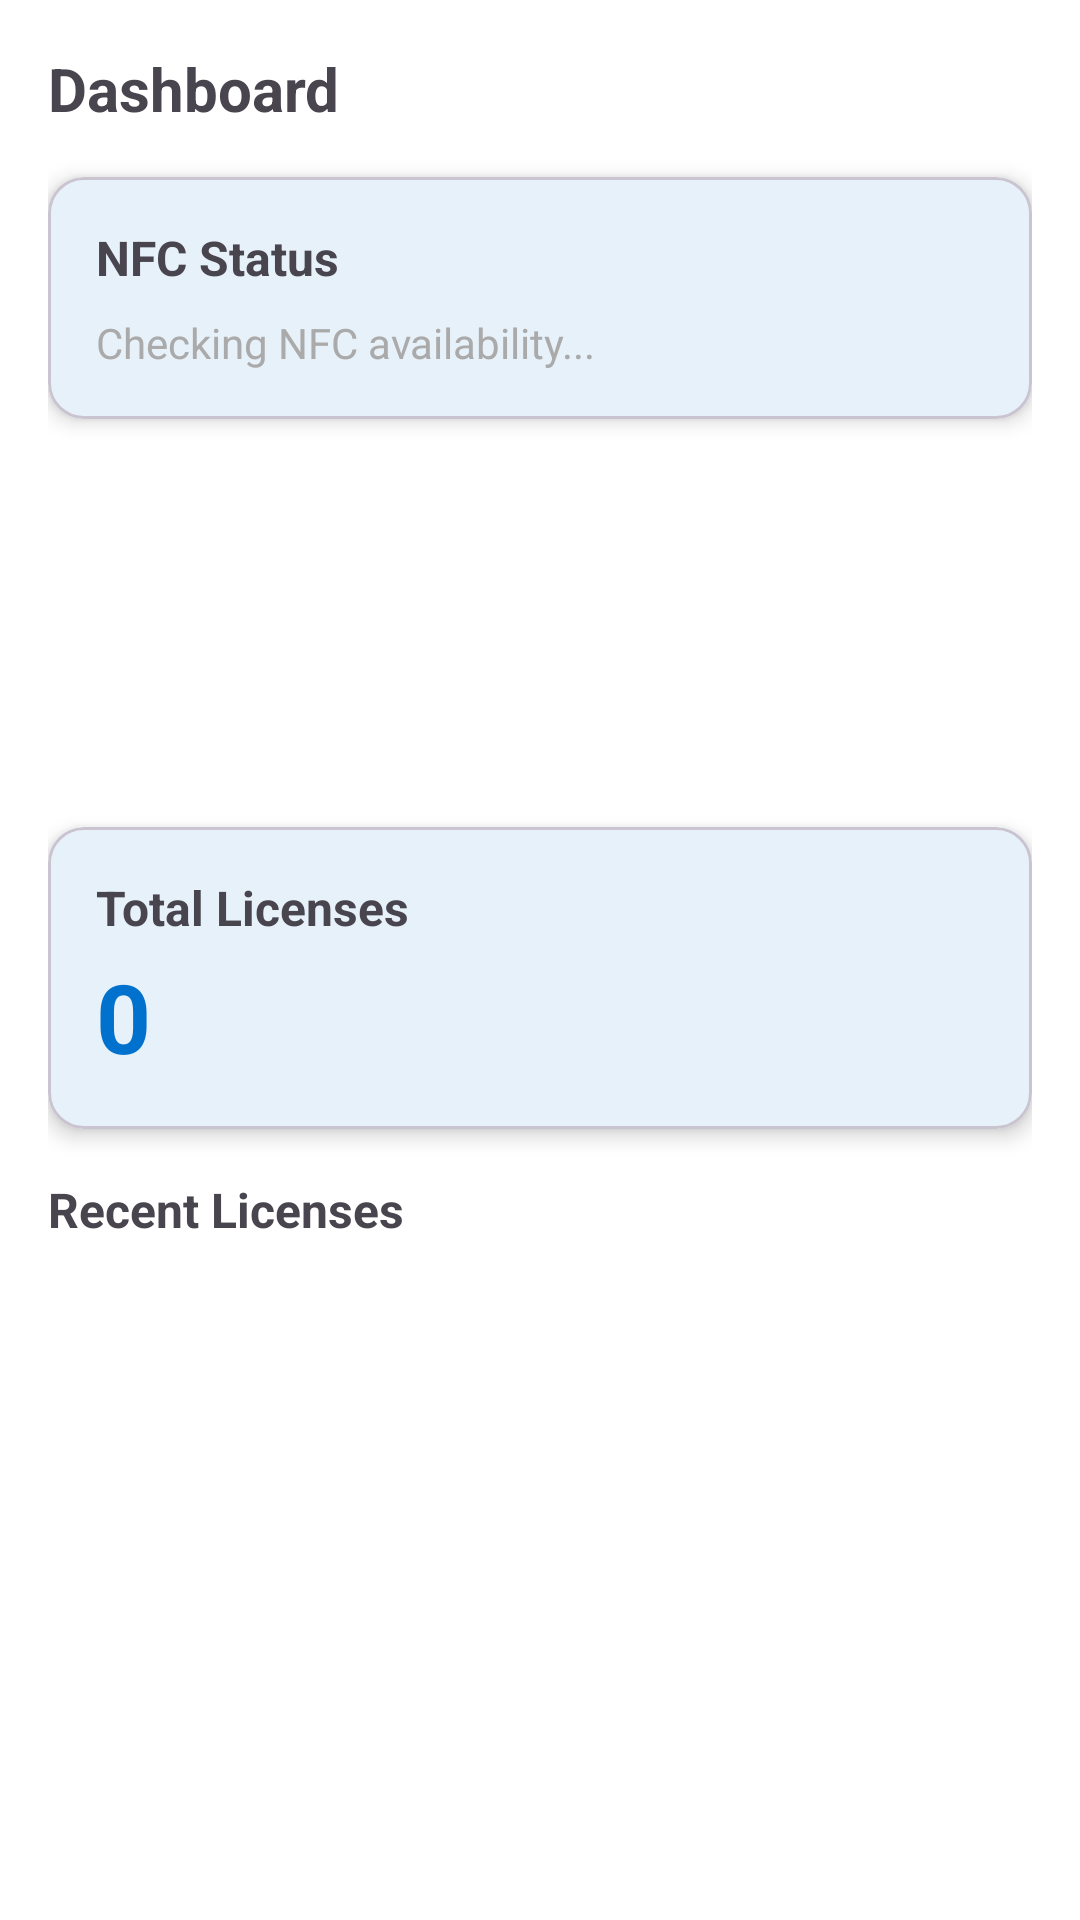

Layout XML and referenced resources for this Android screen:
<!-- AndroidManifest.xml: application theme Theme.EVLicenseApp -->
<!-- res/layout/fragment_dashboard.xml -->
<?xml version="1.0" encoding="utf-8"?>
<ScrollView xmlns:android="http://schemas.android.com/apk/res/android"
    xmlns:app="http://schemas.android.com/apk/res-auto"
    android:layout_width="match_parent"
    android:layout_height="match_parent"
    android:background="@color/colorBackground">

    <LinearLayout
        android:layout_width="match_parent"
        android:layout_height="wrap_content"
        android:orientation="vertical"
        android:padding="16dp">

        <TextView
            android:layout_width="wrap_content"
            android:layout_height="wrap_content"
            android:text="Dashboard"
            android:textStyle="bold"
            android:textSize="20sp"
            android:paddingBottom="16dp" />

        
        <com.google.android.material.card.MaterialCardView
            android:layout_width="match_parent"
            android:layout_height="wrap_content"
            android:layout_marginBottom="16dp"
            app:cardElevation="4dp"
            app:cardCornerRadius="12dp">
            <LinearLayout
                android:layout_width="match_parent"
                android:layout_height="wrap_content"
                android:orientation="vertical"
                android:padding="16dp">
                <TextView
                    android:layout_width="wrap_content"
                    android:layout_height="wrap_content"
                    android:text="NFC Status"
                    android:textStyle="bold"
                    android:textSize="16sp"
                    android:paddingBottom="8dp" />
                <TextView
                    android:id="@+id/textNfcStatus"
                    android:layout_width="match_parent"
                    android:layout_height="wrap_content"
                    android:text="Checking NFC availability..."
                    android:textSize="14sp"
                    android:textColor="@android:color/darker_gray" />
            </LinearLayout>
        </com.google.android.material.card.MaterialCardView>

        
        <androidx.recyclerview.widget.RecyclerView
            android:id="@+id/recyclerLicenseTypes"
            android:layout_width="match_parent"
            android:layout_height="120dp"
            android:orientation="horizontal"
            android:overScrollMode="never"
            android:paddingBottom="16dp"
            app:layoutManager="androidx.recyclerview.widget.LinearLayoutManager" />

        
        <com.google.android.material.card.MaterialCardView
            android:layout_width="match_parent"
            android:layout_height="wrap_content"
            android:layout_marginBottom="16dp"
            app:cardElevation="4dp"
            app:cardCornerRadius="12dp">
            <LinearLayout
                android:layout_width="match_parent"
                android:layout_height="wrap_content"
                android:orientation="vertical"
                android:padding="16dp">
                <TextView
                    android:layout_width="wrap_content"
                    android:layout_height="wrap_content"
                    android:text="Total Licenses"
                    android:textStyle="bold"
                    android:textSize="16sp" />
                <TextView
                    android:id="@+id/textTotalLicenses"
                    android:layout_width="wrap_content"
                    android:layout_height="wrap_content"
                    android:text="0"
                    android:textSize="32sp"
                    android:textStyle="bold"
                    android:textColor="@color/ev_blue"
                    android:paddingTop="4dp" />
            </LinearLayout>
        </com.google.android.material.card.MaterialCardView>

        
        <TextView
            android:layout_width="wrap_content"
            android:layout_height="wrap_content"
            android:text="Recent Licenses"
            android:textStyle="bold"
            android:textSize="16sp"
            android:paddingBottom="8dp" />
        <androidx.recyclerview.widget.RecyclerView
            android:id="@+id/recyclerRecentLicenses"
            android:layout_width="match_parent"
            android:layout_height="wrap_content"
            android:nestedScrollingEnabled="false"
            app:layoutManager="androidx.recyclerview.widget.LinearLayoutManager" />
    </LinearLayout>
</ScrollView>
<!-- resources referenced by this layout -->
<resources>
  <color name="colorBackground">#FFFFFF</color>
  <color name="ev_blue">#0072CE</color>
  <style name="Theme.EVLicenseApp" parent="Theme.Material3.DayNight.NoActionBar">
          <item name="colorPrimary">@color/ev_blue</item>
          <item name="colorOnPrimary">@color/colorOnPrimary</item>
          <item name="colorSecondary">@color/ev_green</item>
          <item name="colorOnSecondary">@color/colorOnSecondary</item>
          <item name="colorError">@color/ev_red</item>
          <item name="colorOnError">@color/colorOnError</item>
          <item name="android:statusBarColor" tools:targetApi="l">@color/ev_blue</item>
          <item name="android:navigationBarColor">@color/ev_blue</item>
          <item name="colorSurface">@color/colorSurface</item>
          <item name="colorOnSurface">@color/colorOnSurface</item>
          <item name="colorBackground">@color/colorBackground</item>
          <item name="colorOnBackground">@color/colorOnBackground</item>
      </style>
  <color name="colorOnPrimary">#FFFFFF</color>
  <color name="ev_green">#2BA84A</color>
  <color name="colorOnSecondary">#FFFFFF</color>
  <color name="ev_red">#E2231A</color>
  <color name="colorOnError">#FFFFFF</color>
  <color name="colorSurface">#FFFFFF</color>
  <color name="colorOnSurface">#222222</color>
  <color name="colorOnBackground">#222222</color>
</resources>
